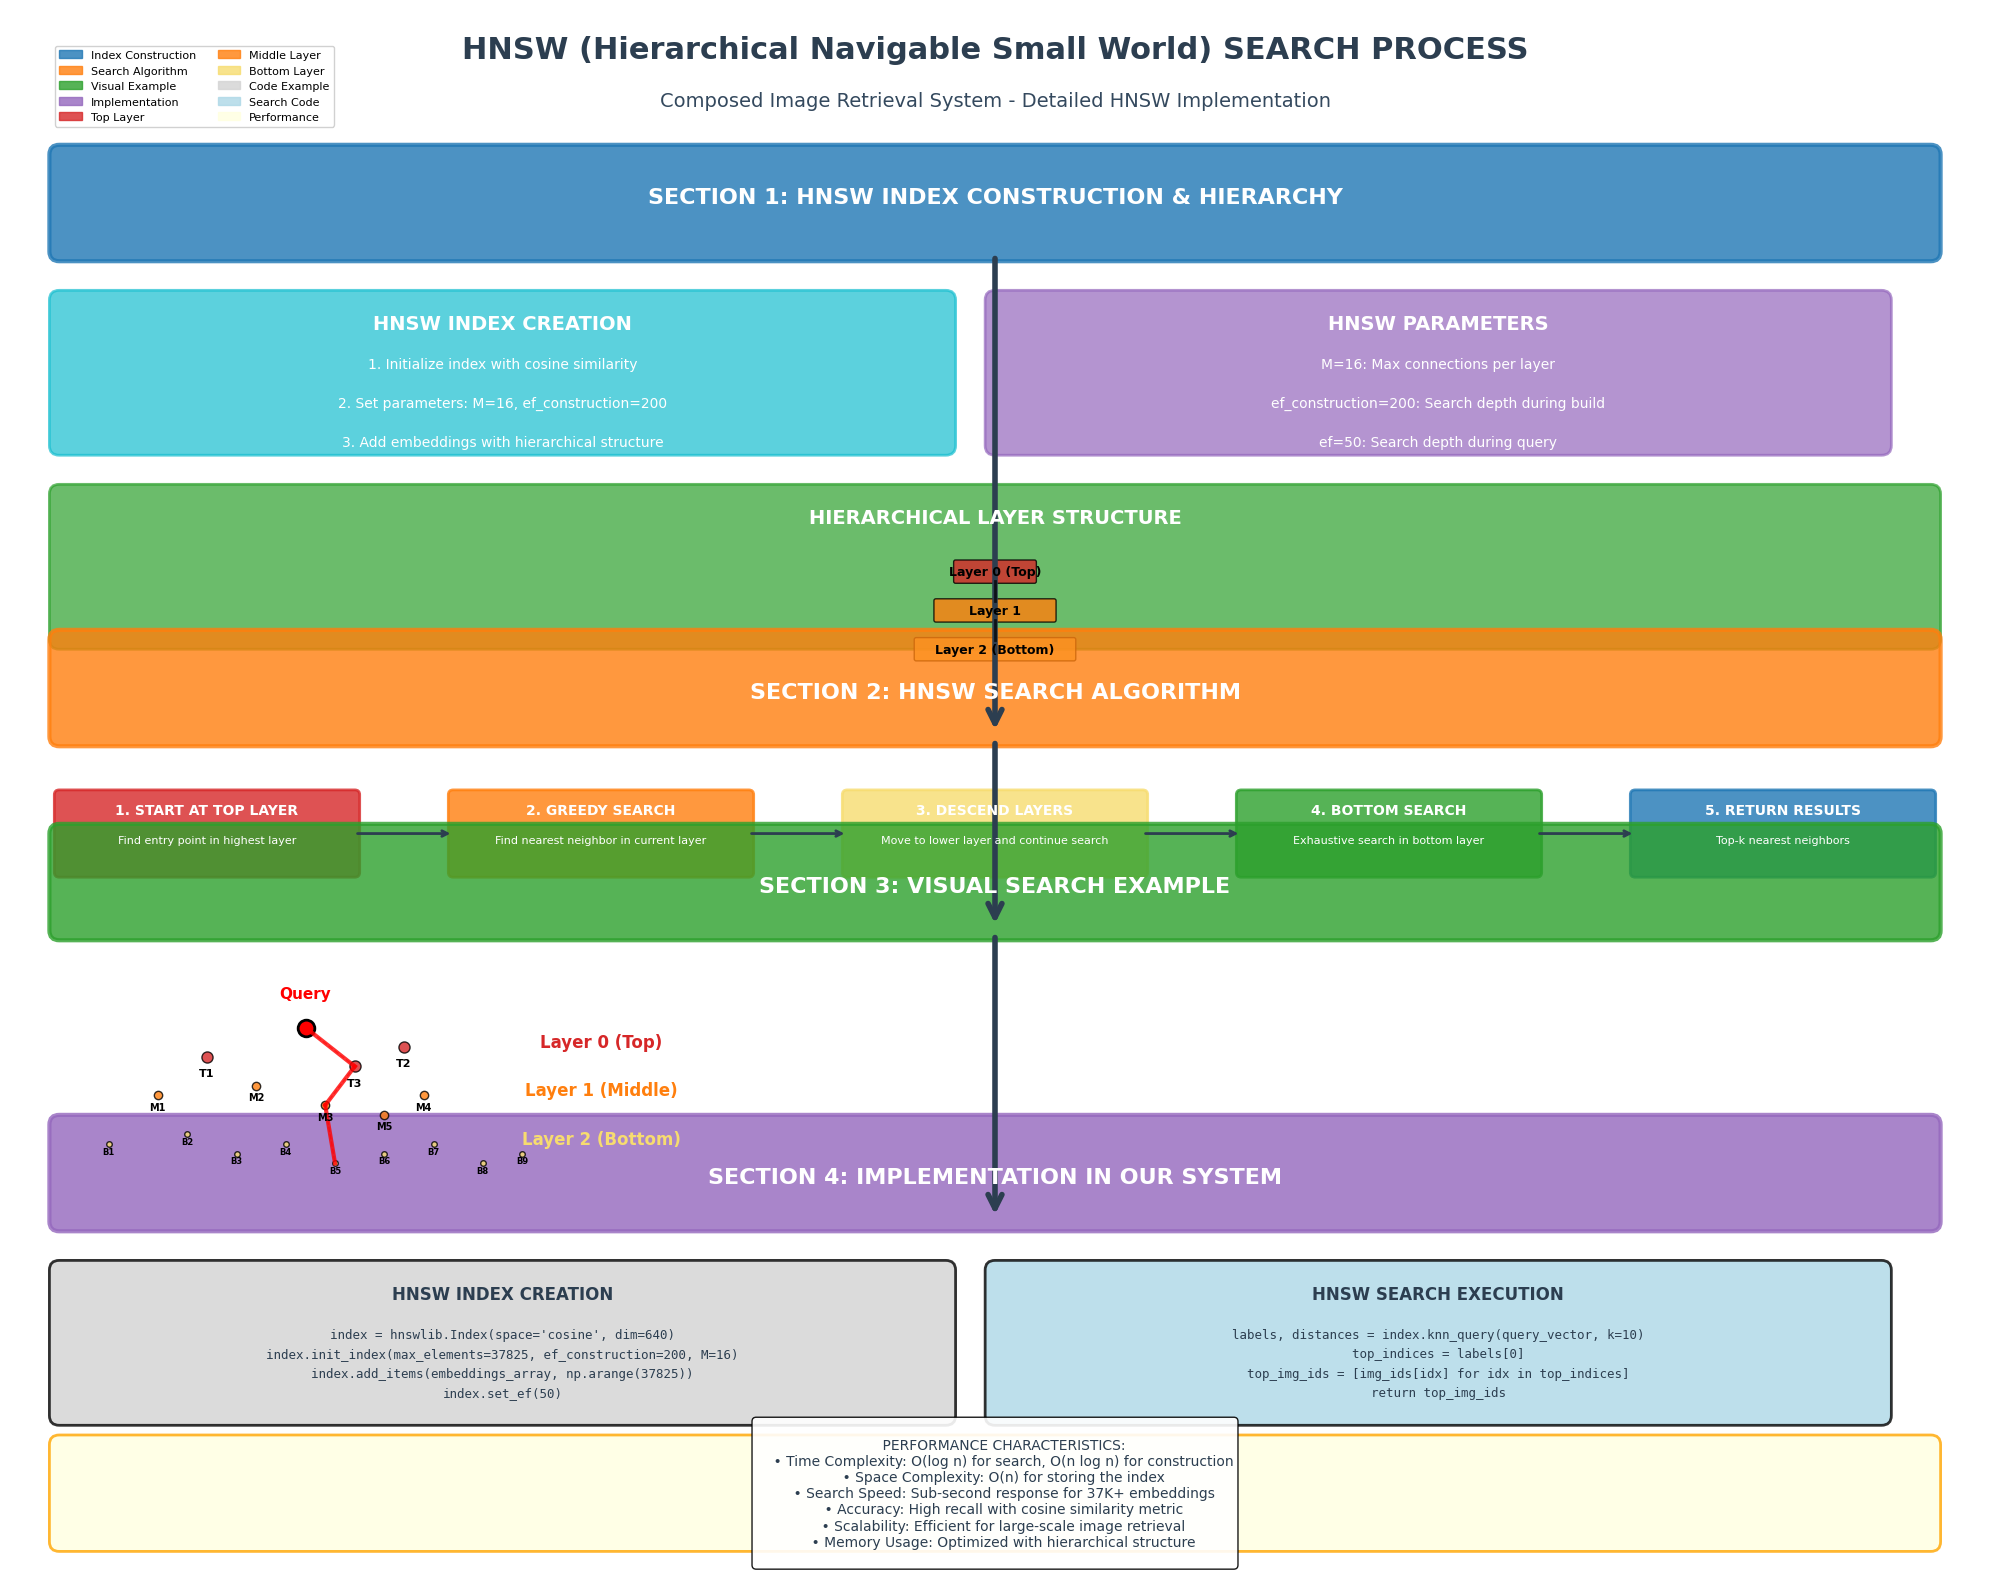

Source code (Python):
#!/usr/bin/env python3
"""
Create a detailed diagram explaining the HNSW search process
"""

import matplotlib.pyplot as plt
import matplotlib.patches as patches
from matplotlib.patches import FancyBboxPatch, ConnectionPatch, Circle, Rectangle, Arrow
import numpy as np

# Set style for beautiful diagrams
plt.style.use('default')
plt.rcParams['font.size'] = 10
plt.rcParams['font.family'] = 'DejaVu Sans'

def create_hnsw_diagram():
    """Create a comprehensive diagram explaining HNSW search process"""
    
    # Create figure with high DPI for crisp output
    fig, ax = plt.subplots(1, 1, figsize=(20, 16), dpi=300)
    ax.set_xlim(0, 20)
    ax.set_ylim(0, 16)
    ax.axis('off')
    
    # Colors
    colors = {
        'blue': '#1f77b4', 'orange': '#ff7f0e', 'green': '#2ca02c', 'red': '#d62728',
        'purple': '#9467bd', 'brown': '#8c564b', 'pink': '#e377c2', 'gray': '#7f7f7f',
        'olive': '#bcbd22', 'cyan': '#17becf', 'yellow': '#f7dc6f', 'lime': '#7dce94',
        'coral': '#f1948a', 'lavender': '#bb8fce', 'lightblue': '#87ceeb'
    }
    
    # Title
    ax.text(10, 15.5, 'HNSW (Hierarchical Navigable Small World) SEARCH PROCESS', 
            fontsize=22, fontweight='bold', ha='center', color='#2c3e50')
    ax.text(10, 15, 'Composed Image Retrieval System - Detailed HNSW Implementation', 
            fontsize=14, ha='center', color='#34495e')
    
    # ============================================================================
    # SECTION 1: HNSW INDEX CONSTRUCTION
    # ============================================================================
    
    # Section 1 Header
    section1_box = FancyBboxPatch((0.5, 13.5), 19, 1, 
                                 boxstyle="round,pad=0.1", 
                                 facecolor=colors['blue'], alpha=0.8, 
                                 edgecolor=colors['blue'], linewidth=3)
    ax.add_patch(section1_box)
    ax.text(10, 14, 'SECTION 1: HNSW INDEX CONSTRUCTION & HIERARCHY', 
            fontsize=16, fontweight='bold', ha='center', color='white')
    
    # Index Creation Process
    creation_box = FancyBboxPatch((0.5, 11.5), 9, 1.5, 
                                 boxstyle="round,pad=0.1", 
                                 facecolor=colors['cyan'], alpha=0.7, 
                                 edgecolor=colors['cyan'], linewidth=2)
    ax.add_patch(creation_box)
    ax.text(5, 12.7, 'HNSW INDEX CREATION', fontsize=14, fontweight='bold', ha='center', color='white')
    ax.text(5, 12.3, '1. Initialize index with cosine similarity', fontsize=10, ha='center', color='white')
    ax.text(5, 11.9, '2. Set parameters: M=16, ef_construction=200', fontsize=10, ha='center', color='white')
    ax.text(5, 11.5, '3. Add embeddings with hierarchical structure', fontsize=10, ha='center', color='white')
    
    # Parameters Explanation
    params_box = FancyBboxPatch((10, 11.5), 9, 1.5, 
                               boxstyle="round,pad=0.1", 
                               facecolor=colors['purple'], alpha=0.7, 
                               edgecolor=colors['purple'], linewidth=2)
    ax.add_patch(params_box)
    ax.text(14.5, 12.7, 'HNSW PARAMETERS', fontsize=14, fontweight='bold', ha='center', color='white')
    ax.text(14.5, 12.3, 'M=16: Max connections per layer', fontsize=10, ha='center', color='white')
    ax.text(14.5, 11.9, 'ef_construction=200: Search depth during build', fontsize=10, ha='center', color='white')
    ax.text(14.5, 11.5, 'ef=50: Search depth during query', fontsize=10, ha='center', color='white')
    
    # Hierarchical Structure Visualization
    hierarchy_box = FancyBboxPatch((0.5, 9.5), 19, 1.5, 
                                  boxstyle="round,pad=0.1", 
                                  facecolor=colors['green'], alpha=0.7, 
                                  edgecolor=colors['green'], linewidth=2)
    ax.add_patch(hierarchy_box)
    ax.text(10, 10.7, 'HIERARCHICAL LAYER STRUCTURE', fontsize=14, fontweight='bold', ha='center', color='white')
    
    # Draw hierarchical layers
    layers = [
        (10, 10.2, 'Layer 0 (Top)', 0.8, colors['red']),      # Top layer
        (10, 9.8, 'Layer 1', 1.2, colors['orange']),          # Middle layer
        (10, 9.4, 'Layer 2 (Bottom)', 1.6, colors['yellow'])  # Bottom layer
    ]
    
    for x, y, label, width, color in layers:
        layer_rect = FancyBboxPatch((x-width/2, y-0.1), width, 0.2, 
                                   boxstyle="round,pad=0.02", 
                                   facecolor=color, alpha=0.8, 
                                   edgecolor='black', linewidth=1)
        ax.add_patch(layer_rect)
        ax.text(x, y, label, fontsize=9, ha='center', va='center', fontweight='bold', color='black')
    
    # Layer connections
    ax.plot([10, 10], [10.1, 9.9], 'k-', linewidth=2, alpha=0.7)
    ax.plot([10, 10], [9.7, 9.5], 'k-', linewidth=2, alpha=0.7)
    
    # ============================================================================
    # SECTION 2: SEARCH PROCESS
    # ============================================================================
    
    # Section 2 Header
    section2_box = FancyBboxPatch((0.5, 8.5), 19, 1, 
                                 boxstyle="round,pad=0.1", 
                                 facecolor=colors['orange'], alpha=0.8, 
                                 edgecolor=colors['orange'], linewidth=3)
    ax.add_patch(section2_box)
    ax.text(10, 8.9, 'SECTION 2: HNSW SEARCH ALGORITHM', 
            fontsize=16, fontweight='bold', ha='center', color='white')
    
    # Search Steps
    steps = [
        (2, 7.5, '1. START AT TOP LAYER', 'Find entry point in highest layer', colors['red']),
        (6, 7.5, '2. GREEDY SEARCH', 'Find nearest neighbor in current layer', colors['orange']),
        (10, 7.5, '3. DESCEND LAYERS', 'Move to lower layer and continue search', colors['yellow']),
        (14, 7.5, '4. BOTTOM SEARCH', 'Exhaustive search in bottom layer', colors['green']),
        (18, 7.5, '5. RETURN RESULTS', 'Top-k nearest neighbors', colors['blue'])
    ]
    
    for x, y, title, desc, color in steps:
        step_box = FancyBboxPatch((x-1.5, y-0.4), 3, 0.8, 
                                 boxstyle="round,pad=0.05", 
                                 facecolor=color, alpha=0.8, 
                                 edgecolor=color, linewidth=2)
        ax.add_patch(step_box)
        ax.text(x, y+0.2, title, fontsize=10, ha='center', fontweight='bold', color='white')
        ax.text(x, y-0.1, desc, fontsize=8, ha='center', color='white')
    
    # Connect steps with arrows
    for i in range(len(steps)-1):
        start_x = steps[i][0] + 1.5
        end_x = steps[i+1][0] - 1.5
        y = steps[i][1]
        ax.annotate('', xy=(end_x, y), xytext=(start_x, y),
                   arrowprops=dict(arrowstyle='->', lw=2, color='#2c3e50'))
    
    # ============================================================================
    # SECTION 3: VISUAL SEARCH EXAMPLE
    # ============================================================================
    
    # Section 3 Header
    section3_box = FancyBboxPatch((0.5, 6.5), 19, 1, 
                                 boxstyle="round,pad=0.1", 
                                 facecolor=colors['green'], alpha=0.8, 
                                 edgecolor=colors['green'], linewidth=3)
    ax.add_patch(section3_box)
    ax.text(10, 6.9, 'SECTION 3: VISUAL SEARCH EXAMPLE', 
            fontsize=16, fontweight='bold', ha='center', color='white')
    
    # Search visualization
    # Query point
    ax.plot(3, 5.5, 'ro', markersize=12, markeredgecolor='black', markeredgewidth=2)
    ax.text(3, 5.8, 'Query', fontsize=11, ha='center', fontweight='bold', color='red')
    
    # Layer 0 (Top) - few points
    top_points = [(2, 5.2), (4, 5.3), (3.5, 5.1)]
    for i, pos in enumerate(top_points):
        ax.plot(pos[0], pos[1], 'o', markersize=8, color=colors['red'], alpha=0.8, markeredgecolor='black')
        ax.text(pos[0], pos[1]-0.2, f'T{i+1}', fontsize=8, ha='center', fontweight='bold')
    
    # Layer 1 (Middle) - more points
    mid_points = [(1.5, 4.8), (2.5, 4.9), (3.2, 4.7), (4.2, 4.8), (3.8, 4.6)]
    for i, pos in enumerate(mid_points):
        ax.plot(pos[0], pos[1], 'o', markersize=6, color=colors['orange'], alpha=0.8, markeredgecolor='black')
        ax.text(pos[0], pos[1]-0.15, f'M{i+1}', fontsize=7, ha='center', fontweight='bold')
    
    # Layer 2 (Bottom) - many points
    bottom_points = [(1, 4.3), (1.8, 4.4), (2.3, 4.2), (2.8, 4.3), (3.3, 4.1), 
                     (3.8, 4.2), (4.3, 4.3), (4.8, 4.1), (5.2, 4.2)]
    for i, pos in enumerate(bottom_points):
        ax.plot(pos[0], pos[1], 'o', markersize=4, color=colors['yellow'], alpha=0.8, markeredgecolor='black')
        ax.text(pos[0], pos[1]-0.1, f'B{i+1}', fontsize=6, ha='center', fontweight='bold')
    
    # Search path visualization
    search_path = [(3, 5.5), (3.5, 5.1), (3.2, 4.7), (3.3, 4.1)]
    for i in range(len(search_path)-1):
        start = search_path[i]
        end = search_path[i+1]
        ax.plot([start[0], end[0]], [start[1], end[1]], 'r-', linewidth=3, alpha=0.8)
        ax.plot([start[0], end[0]], [start[1], end[1]], 'r--', linewidth=1, alpha=0.5)
    
    # Layer labels
    ax.text(6, 5.3, 'Layer 0 (Top)', fontsize=12, ha='center', fontweight='bold', color=colors['red'])
    ax.text(6, 4.8, 'Layer 1 (Middle)', fontsize=12, ha='center', fontweight='bold', color=colors['orange'])
    ax.text(6, 4.3, 'Layer 2 (Bottom)', fontsize=12, ha='center', fontweight='bold', color=colors['yellow'])
    
    # ============================================================================
    # SECTION 4: IMPLEMENTATION DETAILS
    # ============================================================================
    
    # Section 4 Header
    section4_box = FancyBboxPatch((0.5, 3.5), 19, 1, 
                                 boxstyle="round,pad=0.1", 
                                 facecolor=colors['purple'], alpha=0.8, 
                                 edgecolor=colors['purple'], linewidth=3)
    ax.add_patch(section4_box)
    ax.text(10, 3.9, 'SECTION 4: IMPLEMENTATION IN OUR SYSTEM', 
            fontsize=16, fontweight='bold', ha='center', color='white')
    
    # Code Implementation
    code_box = FancyBboxPatch((0.5, 1.5), 9, 1.5, 
                             boxstyle="round,pad=0.1", 
                             facecolor='lightgray', alpha=0.8, 
                             edgecolor='black', linewidth=2)
    ax.add_patch(code_box)
    ax.text(5, 2.7, 'HNSW INDEX CREATION', fontsize=12, fontweight='bold', ha='center', color='#2c3e50')
    
    code_lines = [
        "index = hnswlib.Index(space='cosine', dim=640)",
        "index.init_index(max_elements=37825, ef_construction=200, M=16)",
        "index.add_items(embeddings_array, np.arange(37825))",
        "index.set_ef(50)"
    ]
    
    for i, line in enumerate(code_lines):
        ax.text(5, 2.3 - i*0.2, line, fontsize=9, ha='center', fontfamily='monospace', color='#2c3e50')
    
    # Search Implementation
    search_code_box = FancyBboxPatch((10, 1.5), 9, 1.5, 
                                    boxstyle="round,pad=0.1", 
                                    facecolor='lightblue', alpha=0.8, 
                                    edgecolor='black', linewidth=2)
    ax.add_patch(search_code_box)
    ax.text(14.5, 2.7, 'HNSW SEARCH EXECUTION', fontsize=12, fontweight='bold', ha='center', color='#2c3e50')
    
    search_lines = [
        "labels, distances = index.knn_query(query_vector, k=10)",
        "top_indices = labels[0]",
        "top_img_ids = [img_ids[idx] for idx in top_indices]",
        "return top_img_ids"
    ]
    
    for i, line in enumerate(search_lines):
        ax.text(14.5, 2.3 - i*0.2, line, fontsize=9, ha='center', fontfamily='monospace', color='#2c3e50')
    
    # ============================================================================
    # SECTION 5: PERFORMANCE CHARACTERISTICS
    # ============================================================================
    
    # Performance Box
    perf_box = FancyBboxPatch((0.5, 0.2), 19, 1, 
                             boxstyle="round,pad=0.1", 
                             facecolor='lightyellow', alpha=0.8, 
                             edgecolor='orange', linewidth=2)
    ax.add_patch(perf_box)
    
    perf_text = """
    PERFORMANCE CHARACTERISTICS:
    • Time Complexity: O(log n) for search, O(n log n) for construction
    • Space Complexity: O(n) for storing the index
    • Search Speed: Sub-second response for 37K+ embeddings
    • Accuracy: High recall with cosine similarity metric
    • Scalability: Efficient for large-scale image retrieval
    • Memory Usage: Optimized with hierarchical structure
    """
    
    ax.text(10, 0.7, perf_text, fontsize=10, ha='center', va='center', color='#2c3e50',
            bbox=dict(boxstyle="round,pad=0.3", facecolor='white', alpha=0.9))
    
    # ============================================================================
    # ARROWS CONNECTING SECTIONS
    # ============================================================================
    
    arrows = [
        ((10, 13.5), (10, 8.5)),  # Section 1 to Section 2
        ((10, 8.5), (10, 6.5)),   # Section 2 to Section 3
        ((10, 6.5), (10, 3.5)),   # Section 3 to Section 4
    ]
    
    for start, end in arrows:
        arrow = ConnectionPatch(start, end, "data", "data",
                              arrowstyle="->", shrinkA=5, shrinkB=5,
                              mutation_scale=25, fc='#2c3e50', ec='#2c3e50', linewidth=4)
        ax.add_patch(arrow)
    
    # ============================================================================
    # LEGEND
    # ============================================================================
    
    legend_elements = [
        patches.Patch(color=colors['blue'], alpha=0.8, label='Index Construction'),
        patches.Patch(color=colors['orange'], alpha=0.8, label='Search Algorithm'),
        patches.Patch(color=colors['green'], alpha=0.8, label='Visual Example'),
        patches.Patch(color=colors['purple'], alpha=0.8, label='Implementation'),
        patches.Patch(color=colors['red'], alpha=0.8, label='Top Layer'),
        patches.Patch(color=colors['orange'], alpha=0.8, label='Middle Layer'),
        patches.Patch(color=colors['yellow'], alpha=0.8, label='Bottom Layer'),
        patches.Patch(color='lightgray', alpha=0.8, label='Code Example'),
        patches.Patch(color='lightblue', alpha=0.8, label='Search Code'),
        patches.Patch(color='lightyellow', alpha=0.8, label='Performance')
    ]
    
    ax.legend(handles=legend_elements, loc='upper left', bbox_to_anchor=(0.02, 0.98),
             fontsize=8, framealpha=0.9, ncol=2)
    
    plt.tight_layout()
    return fig

if __name__ == "__main__":
    print("Creating HNSW search process diagram...")
    
    # Create the HNSW diagram
    fig = create_hnsw_diagram()
    fig.savefig('hnsw_search_process.png', dpi=300, bbox_inches='tight', 
                facecolor='white', edgecolor='none')
    print("✓ Saved: hnsw_search_process.png")
    
    plt.show()
    print("🎉 HNSW search process diagram created successfully!") 